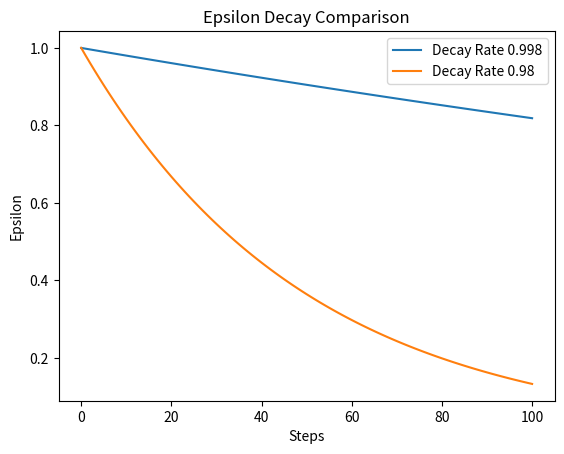

The matplotlib source for this figure:
import matplotlib.pyplot as plt

# 초기 값
epsilon_initial = 1.0
steps = 100

# 감소율
decay_rate_1 = 0.998
decay_rate_2 = 0.98

# 에이전트 업데이트 시나리오
epsilon_1 = epsilon_initial
epsilon_2 = epsilon_initial

epsilon_values_1 = [epsilon_1]
epsilon_values_2 = [epsilon_2]

for step in range(steps):
    epsilon_1 *= decay_rate_1
    epsilon_2 *= decay_rate_2
    epsilon_values_1.append(epsilon_1)
    epsilon_values_2.append(epsilon_2)

# 시각화
plt.plot(epsilon_values_1, label='Decay Rate 0.998')
plt.plot(epsilon_values_2, label='Decay Rate 0.98')
plt.xlabel('Steps')
plt.ylabel('Epsilon')
plt.legend()
plt.title('Epsilon Decay Comparison')
plt.show()
